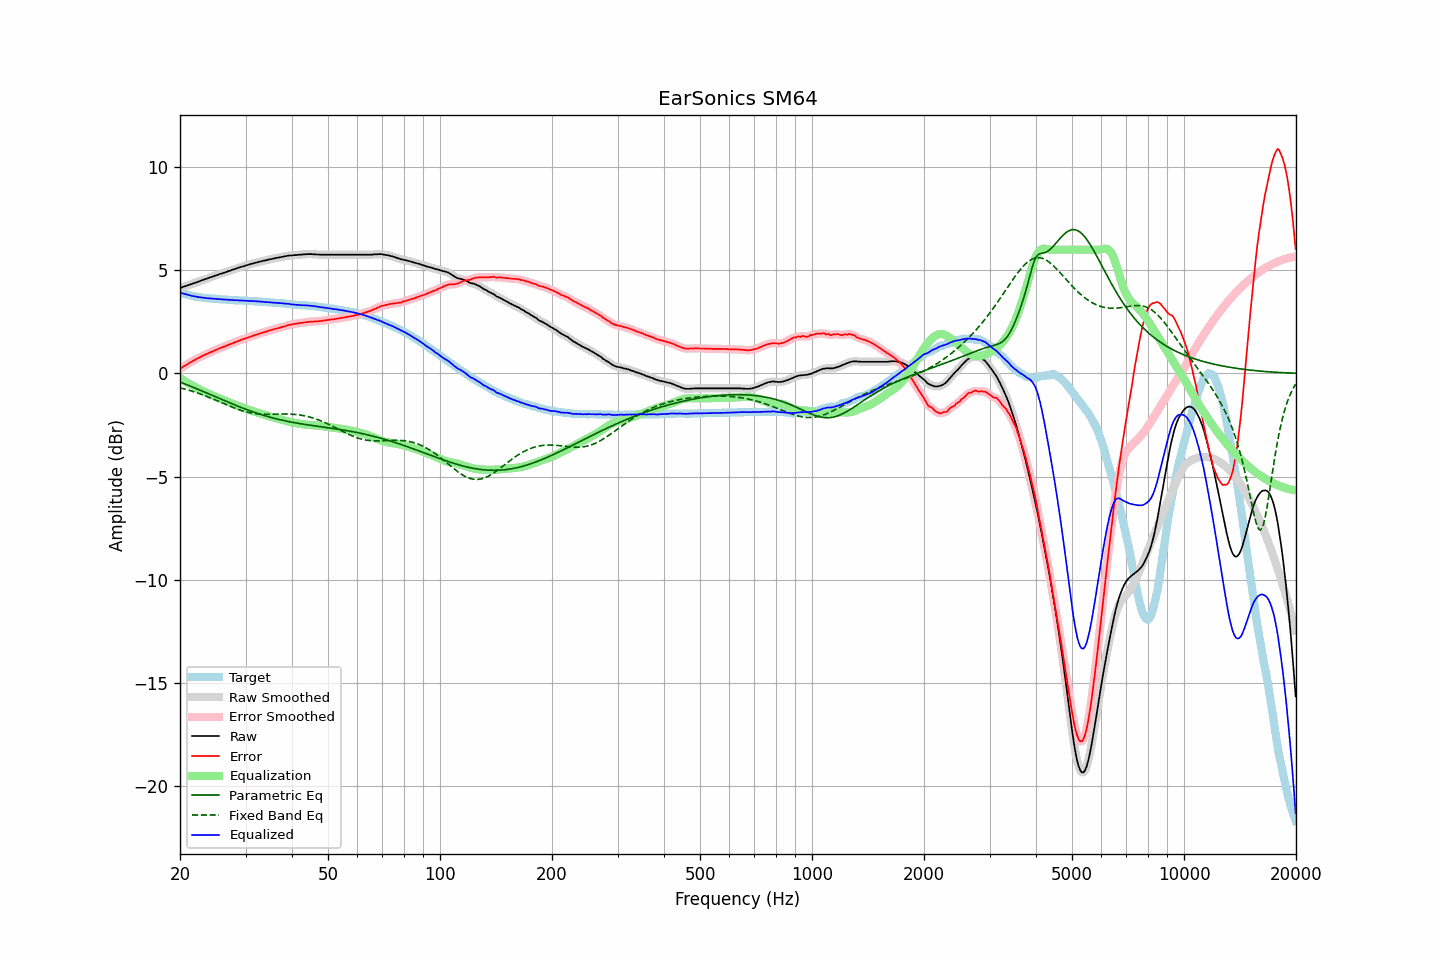

The file beside this chart, header and first rows:
frequency, raw, error, smoothed, error_smoothed, equalization, parametric_eq, fixed_band_eq, equalized_raw, equalized_smoothed, target
20.00, 4.13, 0.21, 4.13, 0.22, -0.22, -0.42, -0.70, 3.92, 3.92, 3.92
20.20, 4.16, 0.27, 4.16, 0.27, -0.27, -0.45, -0.72, 3.89, 3.89, 3.89
20.40, 4.19, 0.32, 4.19, 0.32, -0.32, -0.48, -0.74, 3.87, 3.87, 3.87
20.61, 4.22, 0.37, 4.22, 0.37, -0.37, -0.51, -0.76, 3.85, 3.85, 3.85
20.81, 4.24, 0.42, 4.25, 0.42, -0.42, -0.54, -0.78, 3.82, 3.83, 3.83
21.02, 4.27, 0.47, 4.27, 0.47, -0.47, -0.57, -0.80, 3.81, 3.81, 3.81
21.23, 4.30, 0.52, 4.30, 0.51, -0.51, -0.60, -0.83, 3.79, 3.79, 3.79
21.44, 4.32, 0.56, 4.33, 0.56, -0.56, -0.63, -0.85, 3.77, 3.77, 3.77
21.66, 4.35, 0.61, 4.35, 0.60, -0.60, -0.67, -0.87, 3.75, 3.75, 3.75
21.87, 4.38, 0.65, 4.38, 0.65, -0.65, -0.70, -0.90, 3.74, 3.73, 3.74
22.09, 4.40, 0.69, 4.41, 0.69, -0.69, -0.73, -0.93, 3.72, 3.72, 3.72
22.31, 4.43, 0.73, 4.43, 0.73, -0.73, -0.76, -0.95, 3.70, 3.70, 3.71
22.54, 4.46, 0.77, 4.46, 0.77, -0.77, -0.80, -0.98, 3.69, 3.69, 3.70
22.76, 4.49, 0.81, 4.49, 0.81, -0.81, -0.83, -1.01, 3.68, 3.68, 3.68
22.99, 4.52, 0.85, 4.52, 0.85, -0.85, -0.86, -1.04, 3.68, 3.67, 3.67
23.22, 4.55, 0.89, 4.55, 0.89, -0.89, -0.90, -1.06, 3.67, 3.66, 3.66
23.45, 4.57, 0.92, 4.58, 0.92, -0.92, -0.93, -1.09, 3.65, 3.65, 3.65
23.69, 4.60, 0.96, 4.61, 0.96, -0.96, -0.96, -1.13, 3.65, 3.65, 3.64
23.92, 4.63, 0.99, 4.63, 0.99, -0.99, -1.00, -1.16, 3.64, 3.64, 3.64
24.16, 4.66, 1.03, 4.66, 1.03, -1.03, -1.03, -1.19, 3.64, 3.63, 3.63
24.40, 4.68, 1.05, 4.69, 1.06, -1.06, -1.06, -1.22, 3.62, 3.63, 3.63
24.65, 4.71, 1.09, 4.71, 1.09, -1.09, -1.10, -1.25, 3.62, 3.62, 3.62
24.89, 4.74, 1.13, 4.74, 1.12, -1.13, -1.13, -1.29, 3.62, 3.61, 3.62
25.14, 4.76, 1.16, 4.77, 1.16, -1.16, -1.17, -1.32, 3.60, 3.61, 3.61
25.39, 4.79, 1.20, 4.79, 1.19, -1.19, -1.20, -1.35, 3.60, 3.60, 3.60
25.65, 4.82, 1.23, 4.82, 1.23, -1.22, -1.23, -1.39, 3.60, 3.60, 3.60
25.91, 4.84, 1.26, 4.85, 1.26, -1.26, -1.27, -1.42, 3.59, 3.59, 3.59
26.16, 4.87, 1.29, 4.87, 1.29, -1.29, -1.30, -1.45, 3.59, 3.58, 3.58
26.43, 4.89, 1.31, 4.90, 1.32, -1.32, -1.33, -1.49, 3.57, 3.58, 3.58
26.69, 4.92, 1.35, 4.92, 1.35, -1.35, -1.37, -1.52, 3.57, 3.57, 3.57
26.96, 4.95, 1.38, 4.95, 1.38, -1.38, -1.40, -1.56, 3.57, 3.57, 3.57
27.23, 4.97, 1.41, 4.98, 1.41, -1.41, -1.43, -1.59, 3.56, 3.57, 3.56
27.50, 5.00, 1.44, 5.00, 1.44, -1.44, -1.46, -1.62, 3.56, 3.56, 3.56
27.77, 5.03, 1.48, 5.03, 1.48, -1.48, -1.49, -1.65, 3.56, 3.55, 3.56
28.05, 5.05, 1.51, 5.06, 1.51, -1.51, -1.53, -1.68, 3.55, 3.55, 3.55
28.33, 5.08, 1.54, 5.08, 1.54, -1.54, -1.56, -1.71, 3.55, 3.55, 3.55
28.62, 5.11, 1.57, 5.11, 1.57, -1.57, -1.59, -1.74, 3.55, 3.54, 3.54
28.90, 5.13, 1.60, 5.14, 1.60, -1.60, -1.62, -1.77, 3.54, 3.54, 3.53
29.19, 5.16, 1.63, 5.16, 1.63, -1.63, -1.65, -1.79, 3.54, 3.53, 3.53
29.48, 5.18, 1.65, 5.18, 1.65, -1.65, -1.68, -1.82, 3.53, 3.53, 3.53
29.78, 5.20, 1.67, 5.21, 1.68, -1.68, -1.71, -1.84, 3.52, 3.53, 3.53
30.08, 5.23, 1.71, 5.23, 1.71, -1.71, -1.74, -1.86, 3.52, 3.52, 3.53
30.38, 5.25, 1.74, 5.25, 1.73, -1.74, -1.77, -1.88, 3.52, 3.52, 3.52
30.68, 5.27, 1.76, 5.28, 1.76, -1.76, -1.80, -1.90, 3.51, 3.52, 3.51
30.99, 5.30, 1.79, 5.30, 1.79, -1.79, -1.82, -1.91, 3.52, 3.51, 3.51
31.30, 5.32, 1.81, 5.32, 1.82, -1.82, -1.85, -1.93, 3.51, 3.51, 3.51
31.61, 5.34, 1.85, 5.34, 1.84, -1.84, -1.88, -1.94, 3.50, 3.50, 3.50
31.93, 5.36, 1.87, 5.36, 1.87, -1.87, -1.91, -1.95, 3.50, 3.50, 3.50
32.24, 5.38, 1.89, 5.38, 1.89, -1.89, -1.93, -1.96, 3.49, 3.49, 3.49
32.57, 5.40, 1.92, 5.40, 1.92, -1.92, -1.96, -1.97, 3.48, 3.48, 3.48
32.89, 5.42, 1.94, 5.42, 1.95, -1.94, -1.98, -1.97, 3.48, 3.48, 3.48
33.22, 5.44, 1.97, 5.44, 1.97, -1.97, -2.01, -1.98, 3.48, 3.48, 3.48
33.55, 5.46, 2.00, 5.46, 1.99, -1.99, -2.03, -1.98, 3.47, 3.47, 3.46
33.89, 5.47, 2.01, 5.48, 2.01, -2.02, -2.05, -1.98, 3.46, 3.46, 3.46
34.23, 5.49, 2.03, 5.50, 2.04, -2.04, -2.08, -1.98, 3.45, 3.45, 3.46
34.57, 5.51, 2.07, 5.51, 2.06, -2.06, -2.10, -1.98, 3.45, 3.45, 3.45
34.92, 5.53, 2.09, 5.53, 2.09, -2.09, -2.12, -1.98, 3.45, 3.44, 3.44
35.27, 5.54, 2.10, 5.55, 2.11, -2.11, -2.14, -1.98, 3.43, 3.44, 3.44
35.62, 5.56, 2.14, 5.56, 2.13, -2.13, -2.16, -1.98, 3.43, 3.43, 3.43
35.97, 5.58, 2.16, 5.58, 2.16, -2.15, -2.18, -1.97, 3.43, 3.43, 3.42
... 635 more rows
